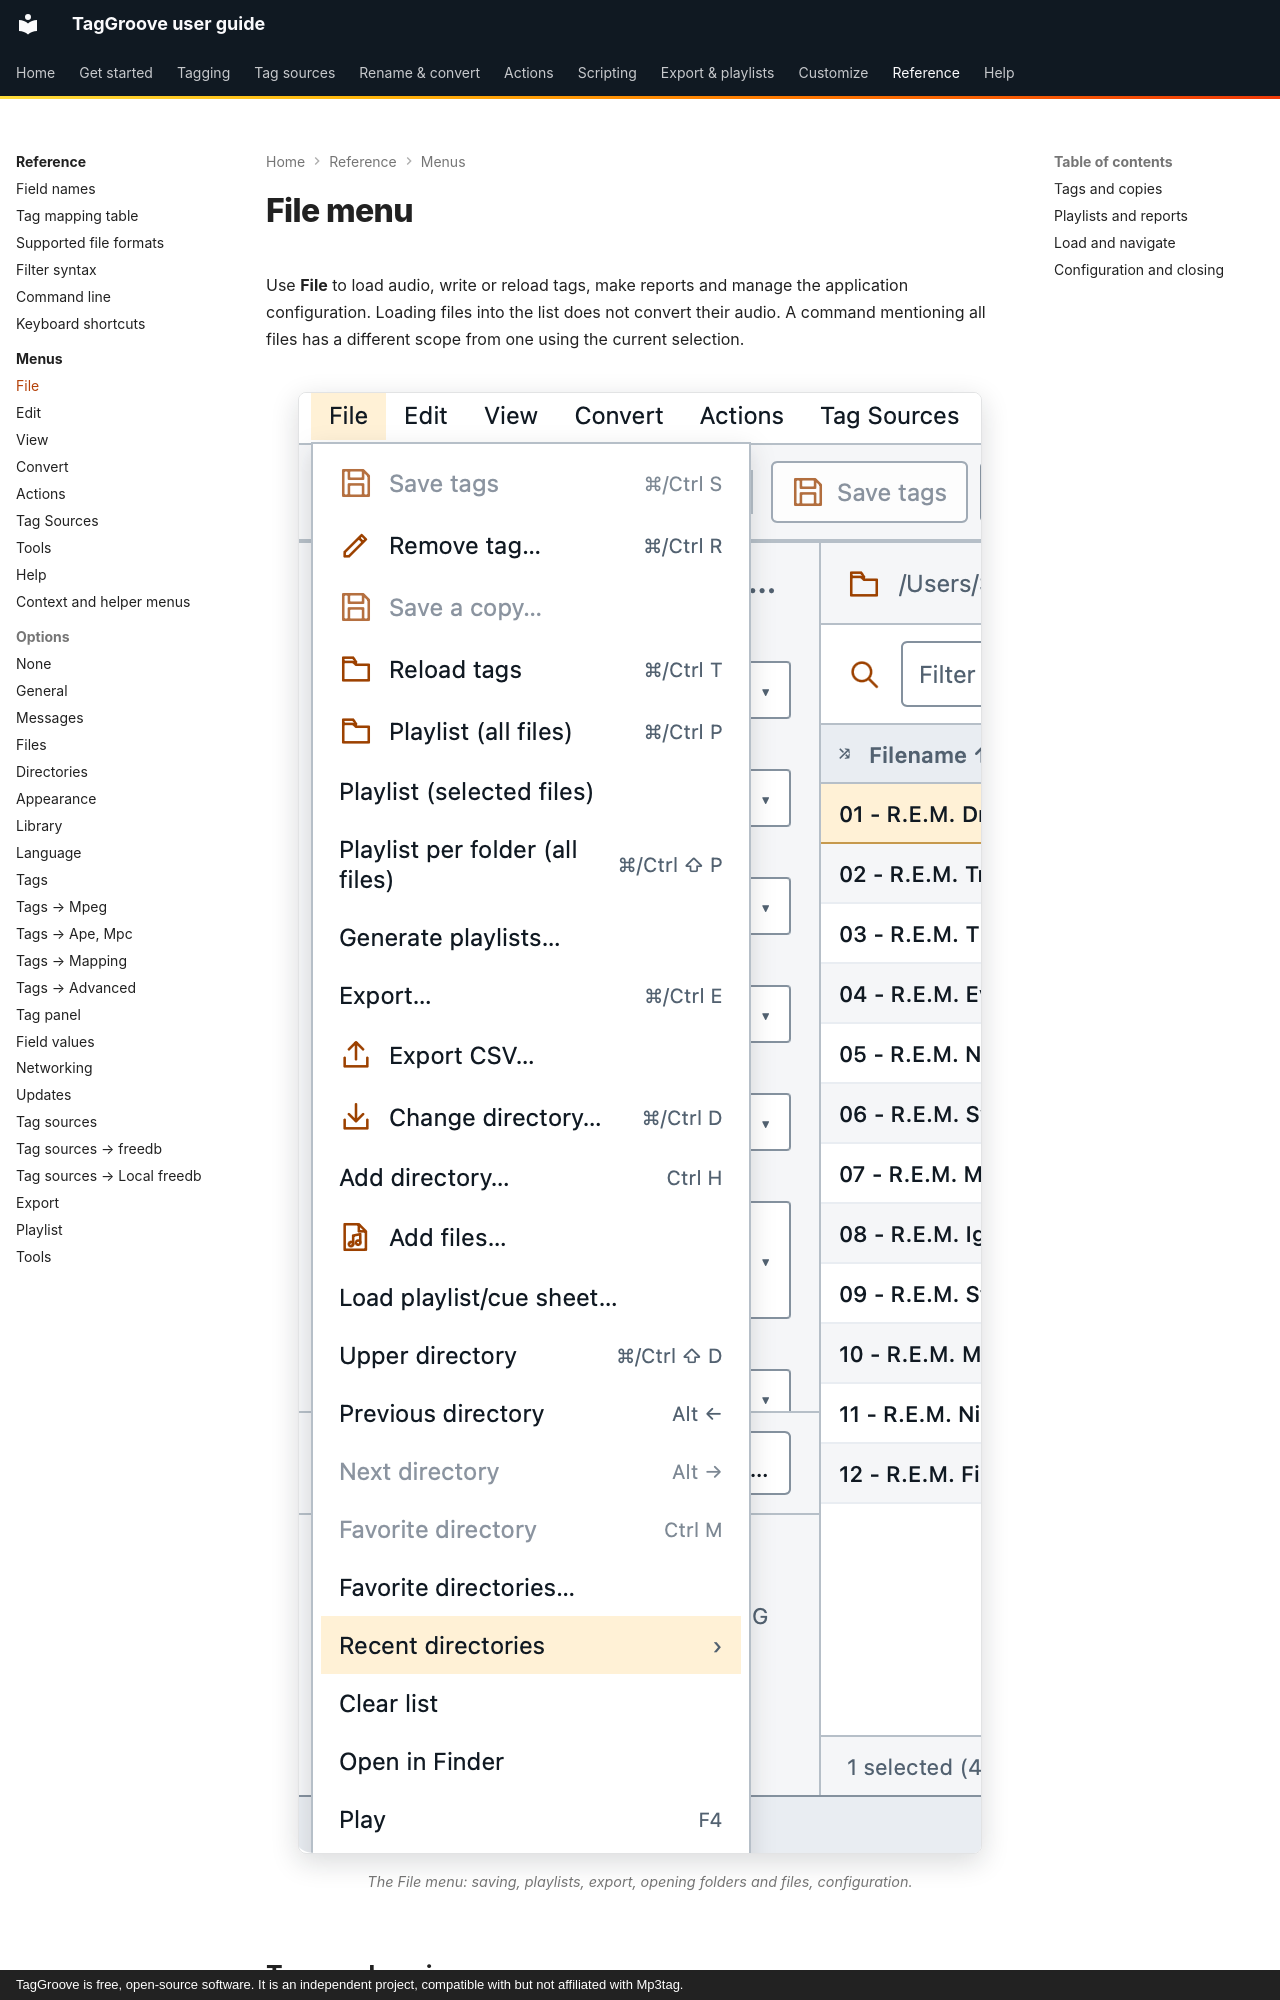

repository: johnneerdael/TagGroove · page: reference/menus/file/index.html · generator: mkdocs · copyright: TagGroove is free, open-source software. It is an independent project, compatible with but not affiliated with Mp3tag.

# File menu

Use **File** to load audio, write or reload tags, make reports and manage the
application configuration. Loading files into the list does not convert their
audio. A command mentioning all files has a different scope from one using
the current selection.

<!-- figure:menu-file -->
<figure markdown>
![The File menu open in TagGroove, listing its commands](../../assets/screens/menu-file-light.png#only-light)
![The File menu open in TagGroove, listing its commands](../../assets/screens/menu-file-dark.png#only-dark)
<figcaption>The File menu: saving, playlists, export, opening folders and files, configuration.</figcaption>
</figure>
<!-- /figure -->

## Tags and copies

| Item | What it does |
| --- | --- |
| **Save tags** | Write pending field/cover changes to the selected files when save-back is supported |
| **Remove tag…** | Remove the tag families selected under Options, rather than deleting the audio |
| **Save a copy…** | Keep edited data through the supported provider-document copy workflow when available; check its format and cover limitations |
| **Reload tags** | Read selected files again from their current storage |

For example, selecting two Juniper Vale tracks and changing `ARTIST` stages
that value for both. **Save tags** writes the pending change. A field left at
its keep-current-values state does not become an instruction to overwrite
it. To replace or clear a field, make that edit explicitly and inspect the
pending selection.

For a supported provider document, **Save a copy…** offers **Edited copy**
with pending tag-field and artwork changes, including removal of all covers,
or **Original backup** from the last verified source. The original backup
ignores pending changes. The source, pending edits and recovery copies are
retained, and the written copy is checked before a successful result is
reported. Cancelling the destination picker or failing to write the copy
leaves those source edits available for another attempt.

**Reload tags** is useful after an external edit, but first resolve any
pending changes you want to retain. It is different from **Refresh**, which
revisits loaded folders as well. **Remove tag…** follows the read/write/remove
policy in [Tags → Mpeg](../options/tags-mpeg.md) and other format options;
removing one tag family can leave another readable family in the same file.
